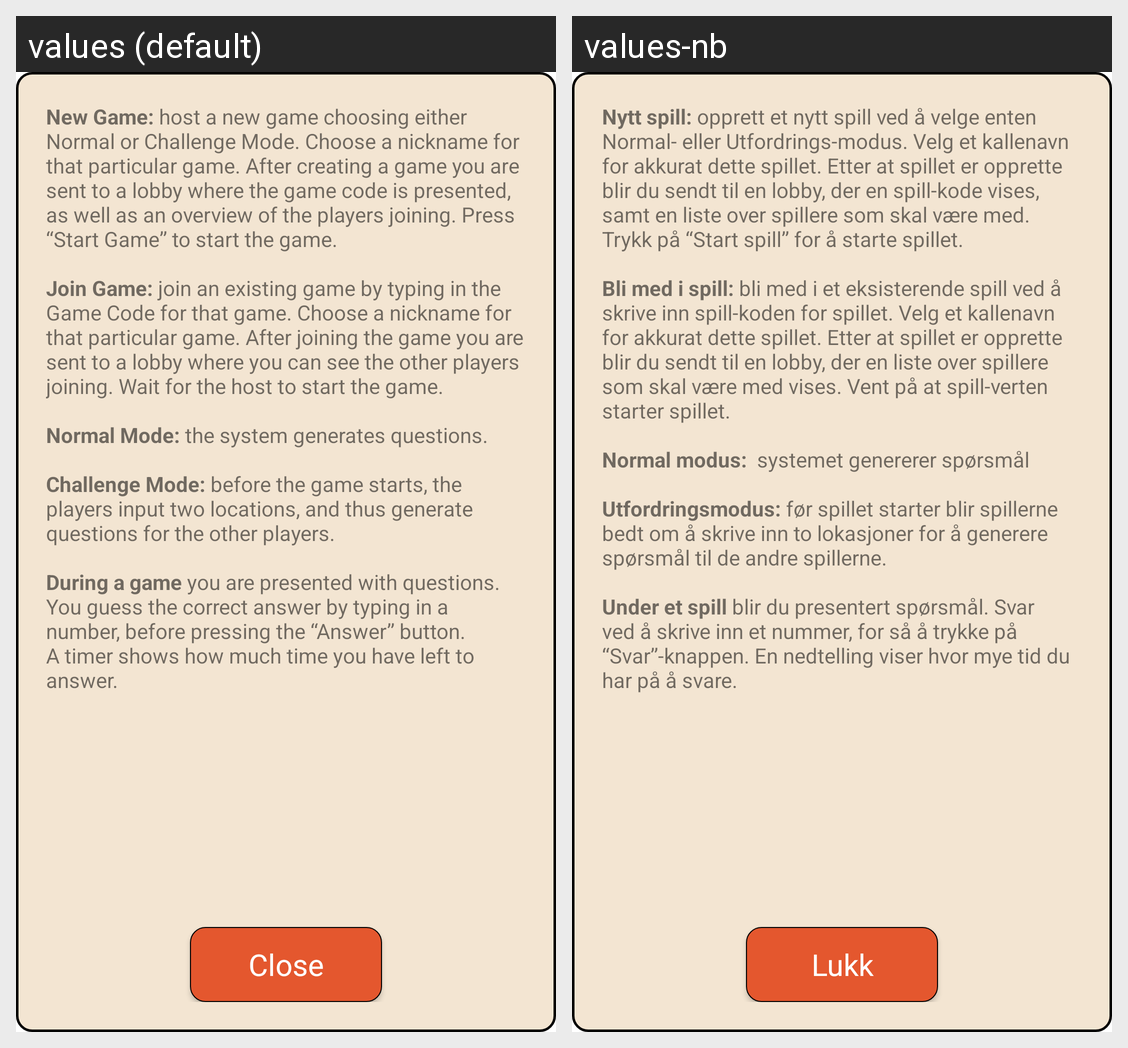

Strings drawn on this Android screen and how each of the app's shown locales translates them:
Android screen res/layout/popup_view_intructions.xml rendered under 2 locales, left to right: values (default), values-nb. Device: Nexus 5 (rendered at 1080×1920; each locale shown at half size, 540×960, under a caption strip naming it); theme Theme.DistanceDuel.
Strings drawn on this screen, with the default value and each locale's value (text and hints the layout hard-codes, and strings that could not be matched under every locale, appear in the picture but are not listed):

tutorial_new_game
  values: New Game: host a new game choosing either Normal or Challenge Mode. Choose a nickname for that particular game. After creating a game you are sent to a lobby where the game code is presented, as well as an overview of the players joining. Press “Start Game” to start the game.
      
      Join Game: join an existing game by typing in the Game Code for that game. Choose a nickname for that particular game. …[clipped]
  values-nb: Nytt spill: opprett et nytt spill ved å velge enten Normal- eller Utfordrings-modus. Velg et kallenavn for akkurat dette spillet. Etter at spillet er opprette blir du sendt til en lobby, der en spill-kode vises, samt en liste over spillere som skal være med. Trykk på “Start spill” for å starte spillet.
      
      Bli med i spill: bli med i et eksisterende spill ved å skrive inn spill-koden for spillet. …[clipped]

close
  values: Close
  values-nb: Lukk
